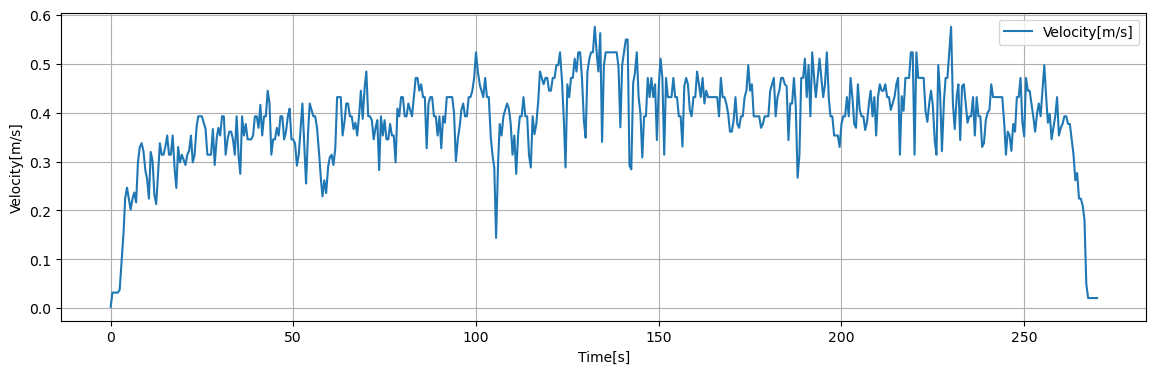

The data file committed next to this chart (first rows):
Time[s], Dist[m], Velocity[m/s], 1step_diff[m/s]
0.05, 0.001602, 0.003204, 0.003204
0.1, 0.003204, 0.006408, 0.003204
0.15, 0.004806, 0.009612, 0.003204
0.2, 0.006408, 0.01282, 0.003204
0.25, 0.00801, 0.01602, 0.003204
0.3, 0.009612, 0.01922, 0.003204
0.35, 0.01121, 0.02243, 0.003204
0.4, 0.01282, 0.02563, 0.003204
0.45, 0.01442, 0.02884, 0.003204
0.5, 0.01602, 0.03204, 0.0
0.55, 0.01602, 0.03204, 0.0
0.6, 0.01602, 0.03204, 0.0
0.65, 0.01602, 0.03204, 0.0
0.7, 0.01602, 0.03204, 0.0
0.75, 0.01602, 0.03204, 0.0
0.8, 0.01602, 0.03204, 0.0
0.85, 0.01602, 0.03204, 0.0
0.9, 0.01602, 0.03204, 0.0
0.95, 0.01602, 0.03204, 0.0
1, 0.01602, 0.03204, 0.0
1.05, 0.01602, 0.03204, 0.0
1.1, 0.01602, 0.03204, 0.0
1.15, 0.01602, 0.03204, 0.0
1.2, 0.01602, 0.03204, 0.0
1.25, 0.01602, 0.03204, 0.0
1.3, 0.01602, 0.03204, 0.0
1.35, 0.01602, 0.03204, 0.0
1.4, 0.01602, 0.03204, 0.0
1.45, 0.01602, 0.03204, 0.0
1.5, 0.01602, 0.03204, 0.0
1.55, 0.01602, 0.03204, 0.0
1.6, 0.01602, 0.03204, 0.0
1.65, 0.01602, 0.03204, 0.0
1.7, 0.01602, 0.03204, 0.0
1.75, 0.01602, 0.03204, 0.0
1.8, 0.01602, 0.03204, 0.0
1.85, 0.01602, 0.03204, 0.0
1.9, 0.01602, 0.03204, 0.0
1.95, 0.01602, 0.03204, 0.0
2, 0.01602, 0.03204, 0.0006031
2.05, 0.01632, 0.03264, 0.0006031
2.1, 0.01662, 0.03325, 0.0006031
2.15, 0.01693, 0.03385, 0.0006031
2.2, 0.01723, 0.03445, 0.0006031
2.25, 0.01753, 0.03506, 0.0006031
2.3, 0.01783, 0.03566, 0.0006031
2.35, 0.01813, 0.03626, 0.0006031
2.4, 0.01843, 0.03687, 0.0006031
2.45, 0.01873, 0.03747, 0.0006031
2.5, 0.01904, 0.03807, 0.005428
2.55, 0.02175, 0.0435, 0.005428
2.6, 0.02446, 0.04893, 0.005428
2.65, 0.02718, 0.05436, 0.005428
2.7, 0.02989, 0.05978, 0.005428
2.75, 0.03261, 0.06521, 0.005428
2.8, 0.03532, 0.07064, 0.005428
2.85, 0.03803, 0.07607, 0.005428
2.9, 0.04075, 0.0815, 0.005428
2.95, 0.04346, 0.08692, 0.005428
3, 0.04618, 0.09235, 0.005277
... 5,339 more rows
